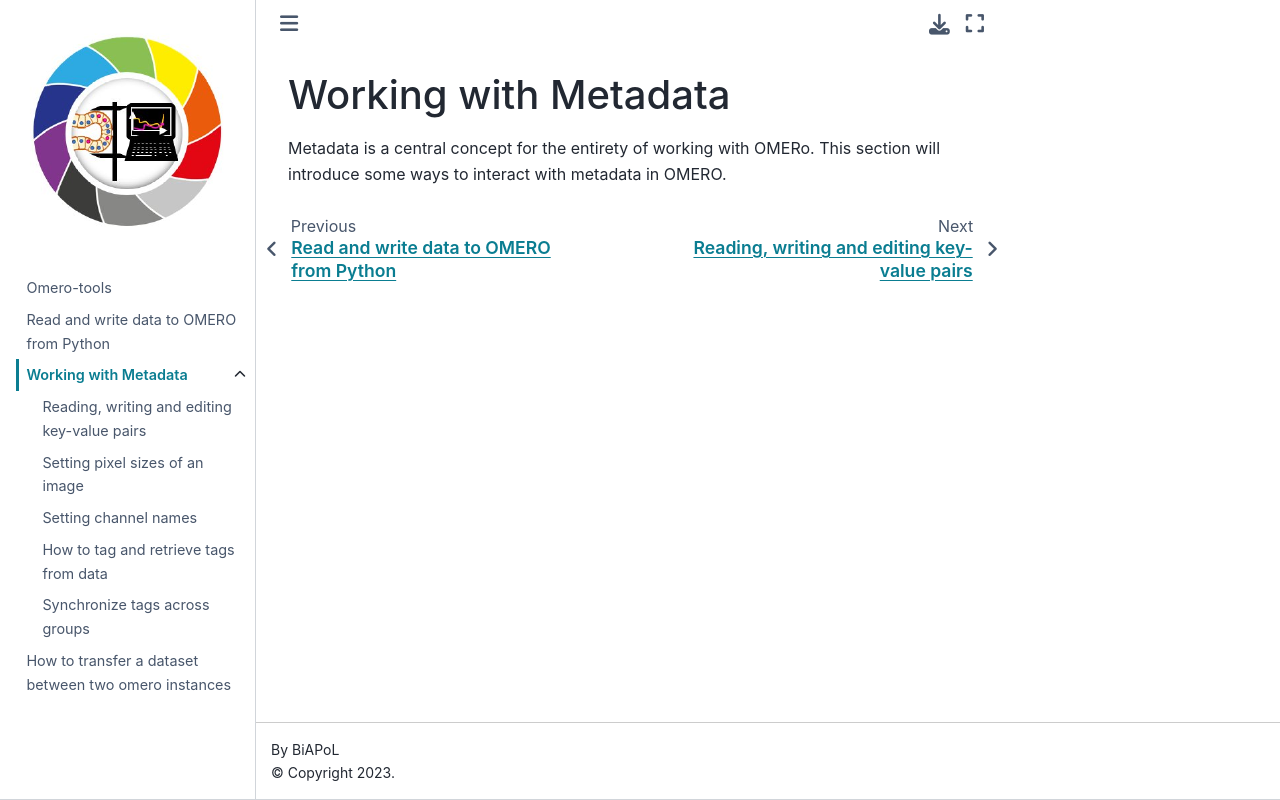

repository: BiAPoL/omero-tools · page: notebooks/metadata/Readme.html · generator: jekyll

# Working with Metadata

Metadata is a central concept for the entirety of working with OMERo. This section will introduce some ways to interact with metadata in OMERO.
